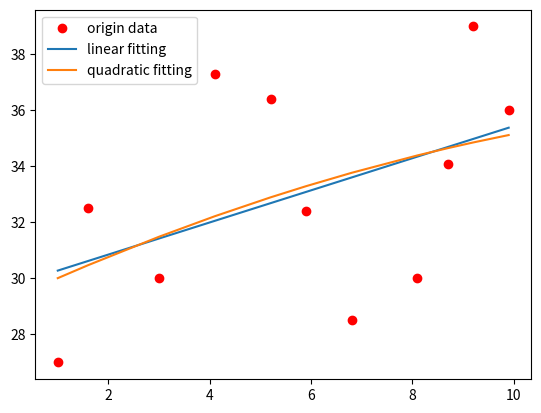

Python code for this plot:
import numpy as np
import matplotlib.pyplot as plt

# data
x_list = [1, 1.6, 3, 4.1, 5.2, 5.9, 6.8, 8.1, 8.7, 9.2, 9.9]
y_list = [27, 32.5, 30, 37.3, 36.4, 32.4, 28.5, 30, 34.1, 39, 36]
x_data = np.asarray(x_list, dtype=np.float32)
y_data = np.asarray(y_list, dtype=np.float32)
n_samples = x_data.shape[0]


def line():
    b = (n_samples * np.sum(x_data * y_data)
         - np.sum(x_data) * np.sum(y_data)) / (
            n_samples * np.sum(np.square(x_data)) - np.square(np.sum(x_data)))
    a = (np.sum(y_data) - b * np.sum(x_data)) / n_samples

    print('a=', a)
    print('b=', b)
    return b, a


def quad():
    sxx = np.sum(np.square(x_data)) / n_samples - np.mean(x_data)**2
    sxy = np.sum(x_data*y_data) / n_samples - np.mean(x_data) * np.mean(y_data)
    sxx2 = np.sum(np.power(x_data, 3)) / n_samples - np.mean(x_data) * np.mean(np.square(x_data))
    sx2x2 = np.sum(np.power(x_data, 4)) / n_samples - np.mean(np.square(x_data)) * np.mean(np.square(x_data))
    sx2y = np.sum(np.square(x_data)*y_data) / n_samples - np.mean(np.square(x_data)) * np.mean(y_data)

    c = (sx2y * sxx - sxy * sxx2) / (sxx * sx2x2 - sxx2**2)
    b = (sxy * sx2x2 - sx2y * sxx2) / (sxx * sx2x2 - sxx2**2)
    a = np.mean(y_data) - b * np.mean(x_data) - c * np.mean(np.square(x_data))

    print('A=', a)
    print('B=', b)
    print('C=', c)
    return c, b, a


if __name__ == '__main__':
    lb, la = line()
    qc, qb, qa = quad()

    plt.plot(x_data, y_data, 'ro', label='origin data')
    plt.plot(x_data, lb * x_data + la, label='linear fitting')
    plt.plot(x_data, qc * x_data * x_data + qb * x_data + qa, label='quadratic fitting')
    plt.legend()
    plt.show()
